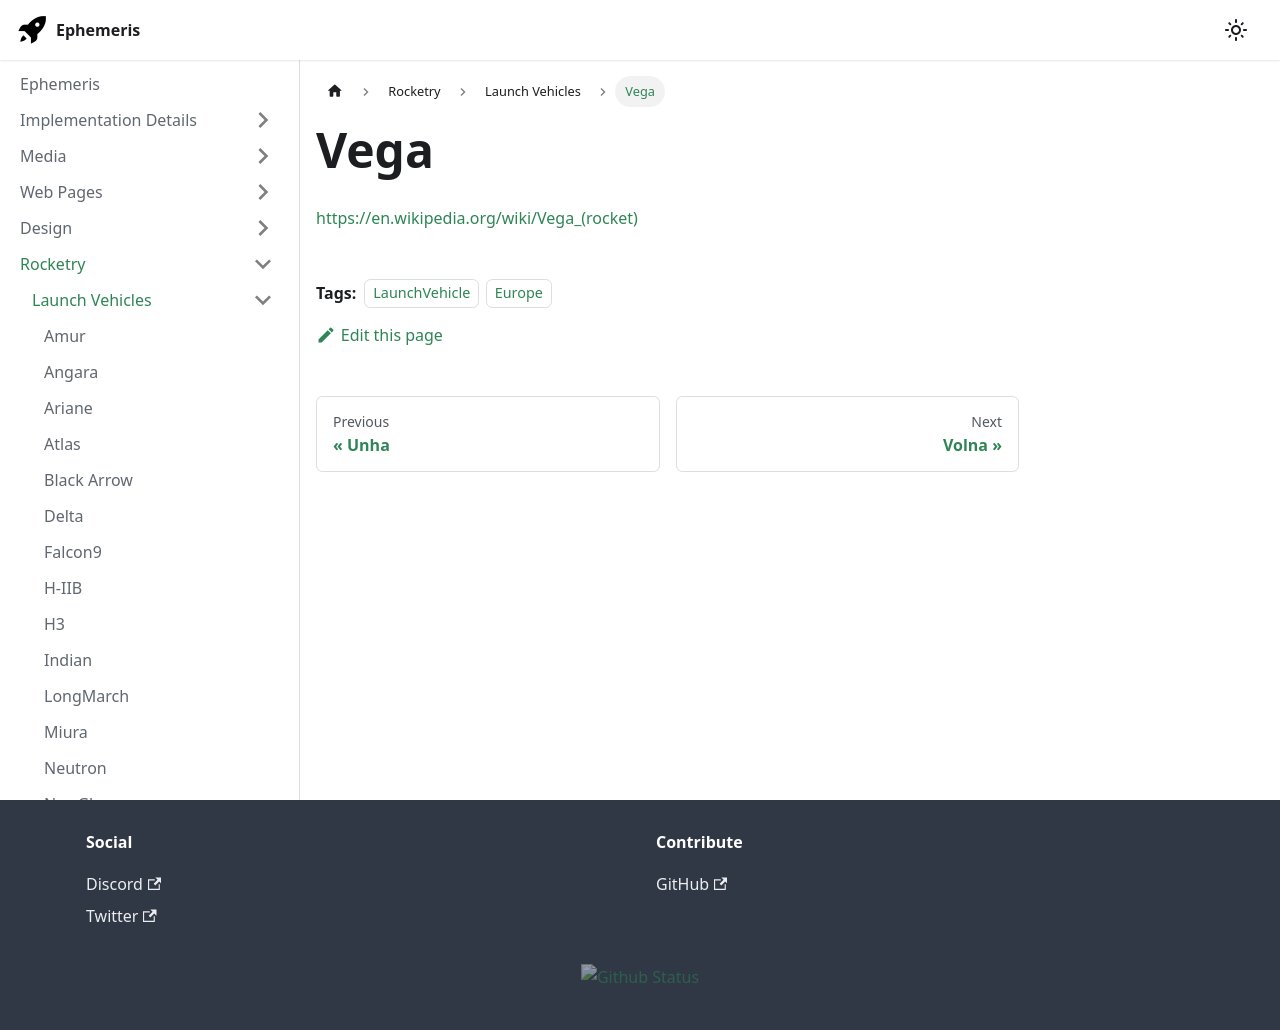

repository: martindevans/EphemerisNotes · page: Rocketry/LaunchVehicles/Vega/index.html · generator: docusaurus

---
tags:
    - LaunchVehicle
    - Europe
---

https://en.wikipedia.org/wiki/Vega_(rocket)
